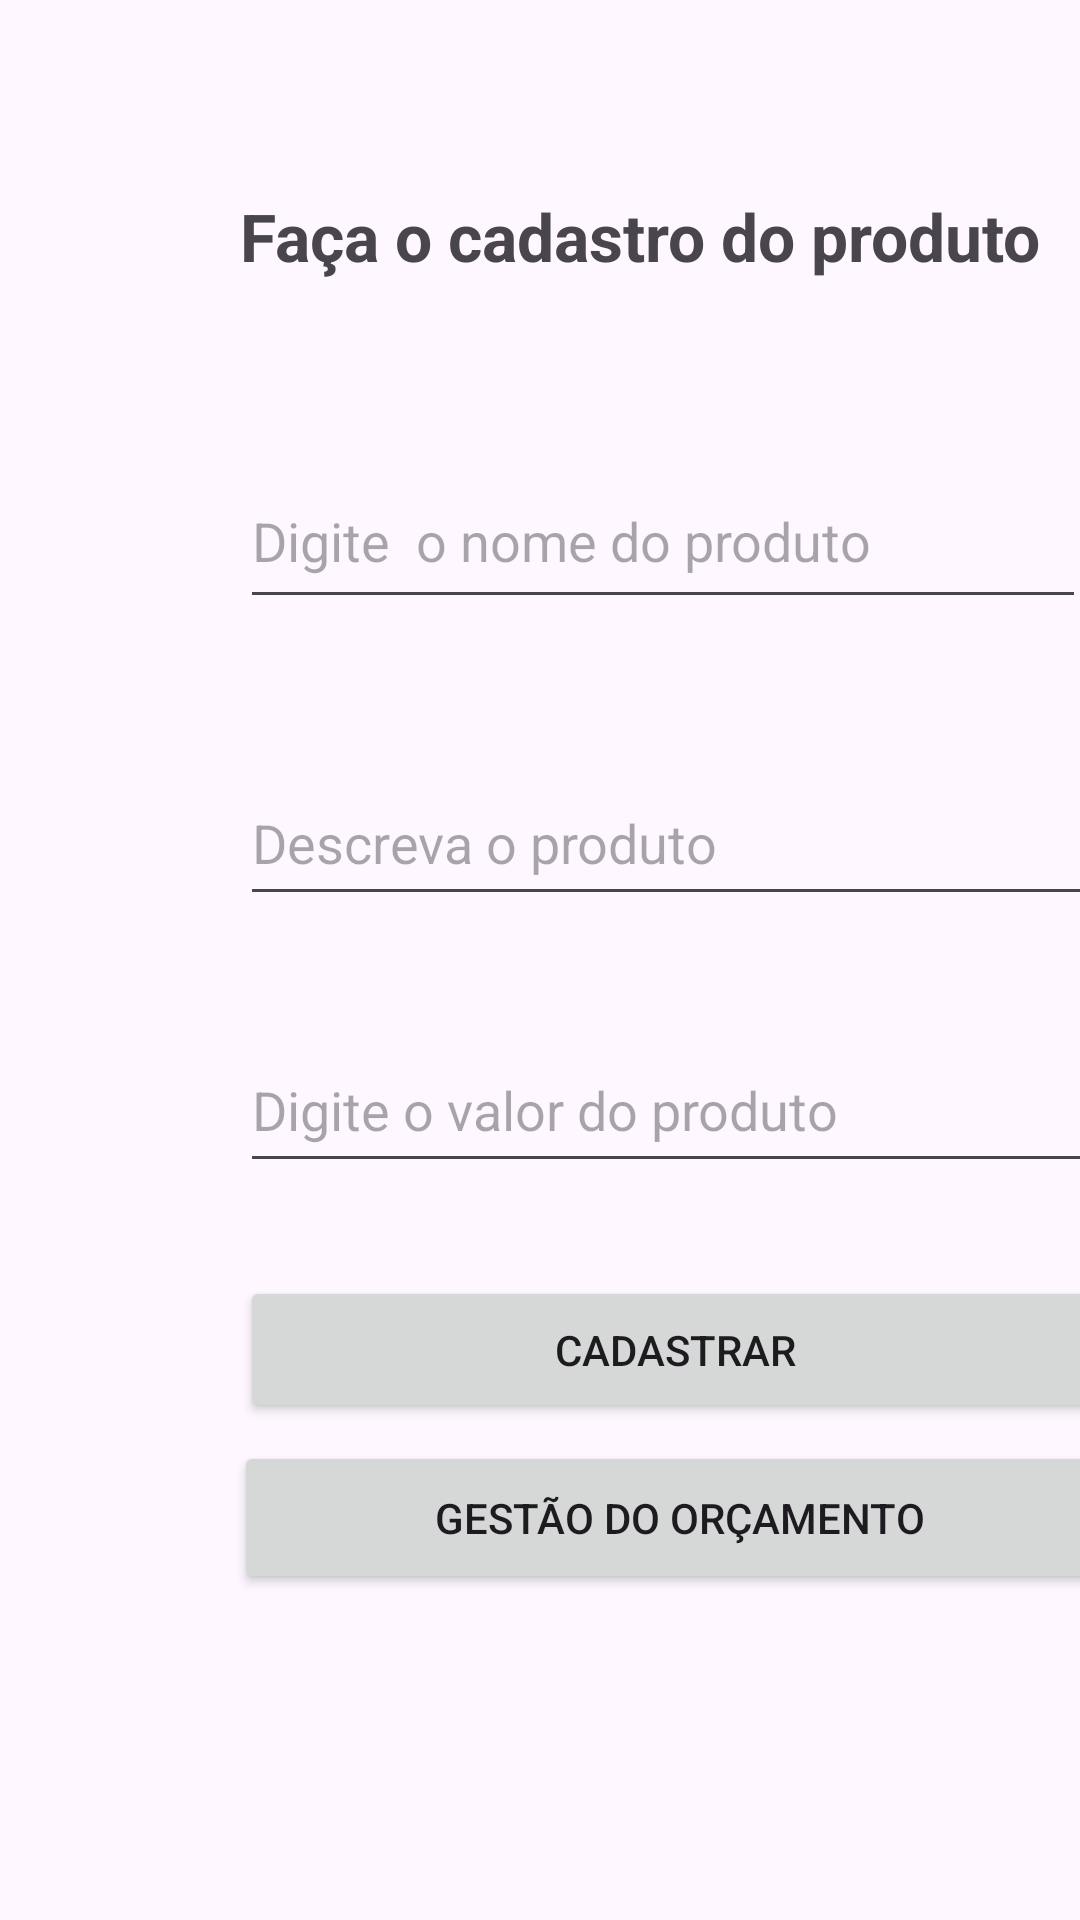

This screen was rendered from an Android layout file. Write that file and the resources it references.
<!-- AndroidManifest.xml: application theme Theme.Proj140526 -->
<!-- res/layout/activity_main.xml -->
<?xml version="1.0" encoding="utf-8"?>
<androidx.constraintlayout.widget.ConstraintLayout xmlns:android="http://schemas.android.com/apk/res/android"
    xmlns:app="http://schemas.android.com/apk/res-auto"
    xmlns:tools="http://schemas.android.com/tools"
    android:layout_width="match_parent"
    android:layout_height="match_parent"
    tools:context=".MainActivity">

    <TextView
        android:id="@+id/textView"
        android:layout_width="wrap_content"
        android:layout_height="wrap_content"
        android:layout_marginStart="80dp"
        android:layout_marginTop="64dp"
        android:text="Faça o cadastro do produto"
        android:textAlignment="center"
        android:textSize="22sp"
        android:textStyle="bold"
        app:layout_constraintStart_toStartOf="parent"
        app:layout_constraintTop_toTopOf="parent" />

    <EditText
        android:id="@+id/txtNome"
        android:layout_width="282dp"
        android:layout_height="55dp"
        android:layout_marginStart="80dp"
        android:layout_marginTop="58dp"
        android:ems="10"
        android:hint="Digite  o nome do produto"
        android:inputType="text"
        app:layout_constraintStart_toStartOf="parent"
        app:layout_constraintTop_toBottomOf="@+id/textView" />

    <EditText
        android:id="@+id/txtDescricao"
        android:layout_width="285dp"
        android:layout_height="52dp"
        android:layout_marginStart="80dp"
        android:layout_marginTop="160dp"
        android:ems="10"
        android:hint="Descreva o produto"
        android:inputType="text"
        app:layout_constraintStart_toStartOf="parent"
        app:layout_constraintTop_toBottomOf="@+id/textView" />

    <EditText
        android:id="@+id/txtValor"
        android:layout_width="287dp"
        android:layout_height="52dp"
        android:layout_marginStart="80dp"
        android:layout_marginTop="37dp"
        android:ems="10"
        android:hint="Digite o valor do produto "
        android:inputType="number|numberDecimal"
        app:layout_constraintStart_toStartOf="parent"
        app:layout_constraintTop_toBottomOf="@+id/txtDescricao" />

    <Button
        android:id="@+id/btnCadastrar"
        android:layout_width="290dp"
        android:layout_height="49dp"
        android:layout_marginStart="80dp"
        android:layout_marginTop="31dp"
        android:text="Cadastrar"
        app:layout_constraintStart_toStartOf="parent"
        app:layout_constraintTop_toBottomOf="@+id/txtValor" />

    <ListView
        android:id="@+id/ListaProduto"
        android:layout_width="409dp"
        android:layout_height="254dp"
        android:layout_marginStart="1dp"
        android:layout_marginTop="56dp"
        app:layout_constraintStart_toStartOf="parent"
        app:layout_constraintTop_toBottomOf="@+id/btnCadastrar" />

    <Button
        android:id="@+id/btnGestao"
        android:layout_width="297dp"
        android:layout_height="51dp"
        android:layout_marginStart="78dp"
        android:layout_marginTop="6dp"
        android:text="Gestão do orçamento"
        app:layout_constraintStart_toStartOf="parent"
        app:layout_constraintTop_toBottomOf="@+id/btnCadastrar" />

</androidx.constraintlayout.widget.ConstraintLayout>
<!-- resources referenced by this layout -->
<resources>
  <style name="Theme.Proj140526" parent="Base.Theme.Proj140526" />
  <style name="Base.Theme.Proj140526" parent="Theme.Material3.DayNight.NoActionBar">
          
          
      </style>
</resources>
